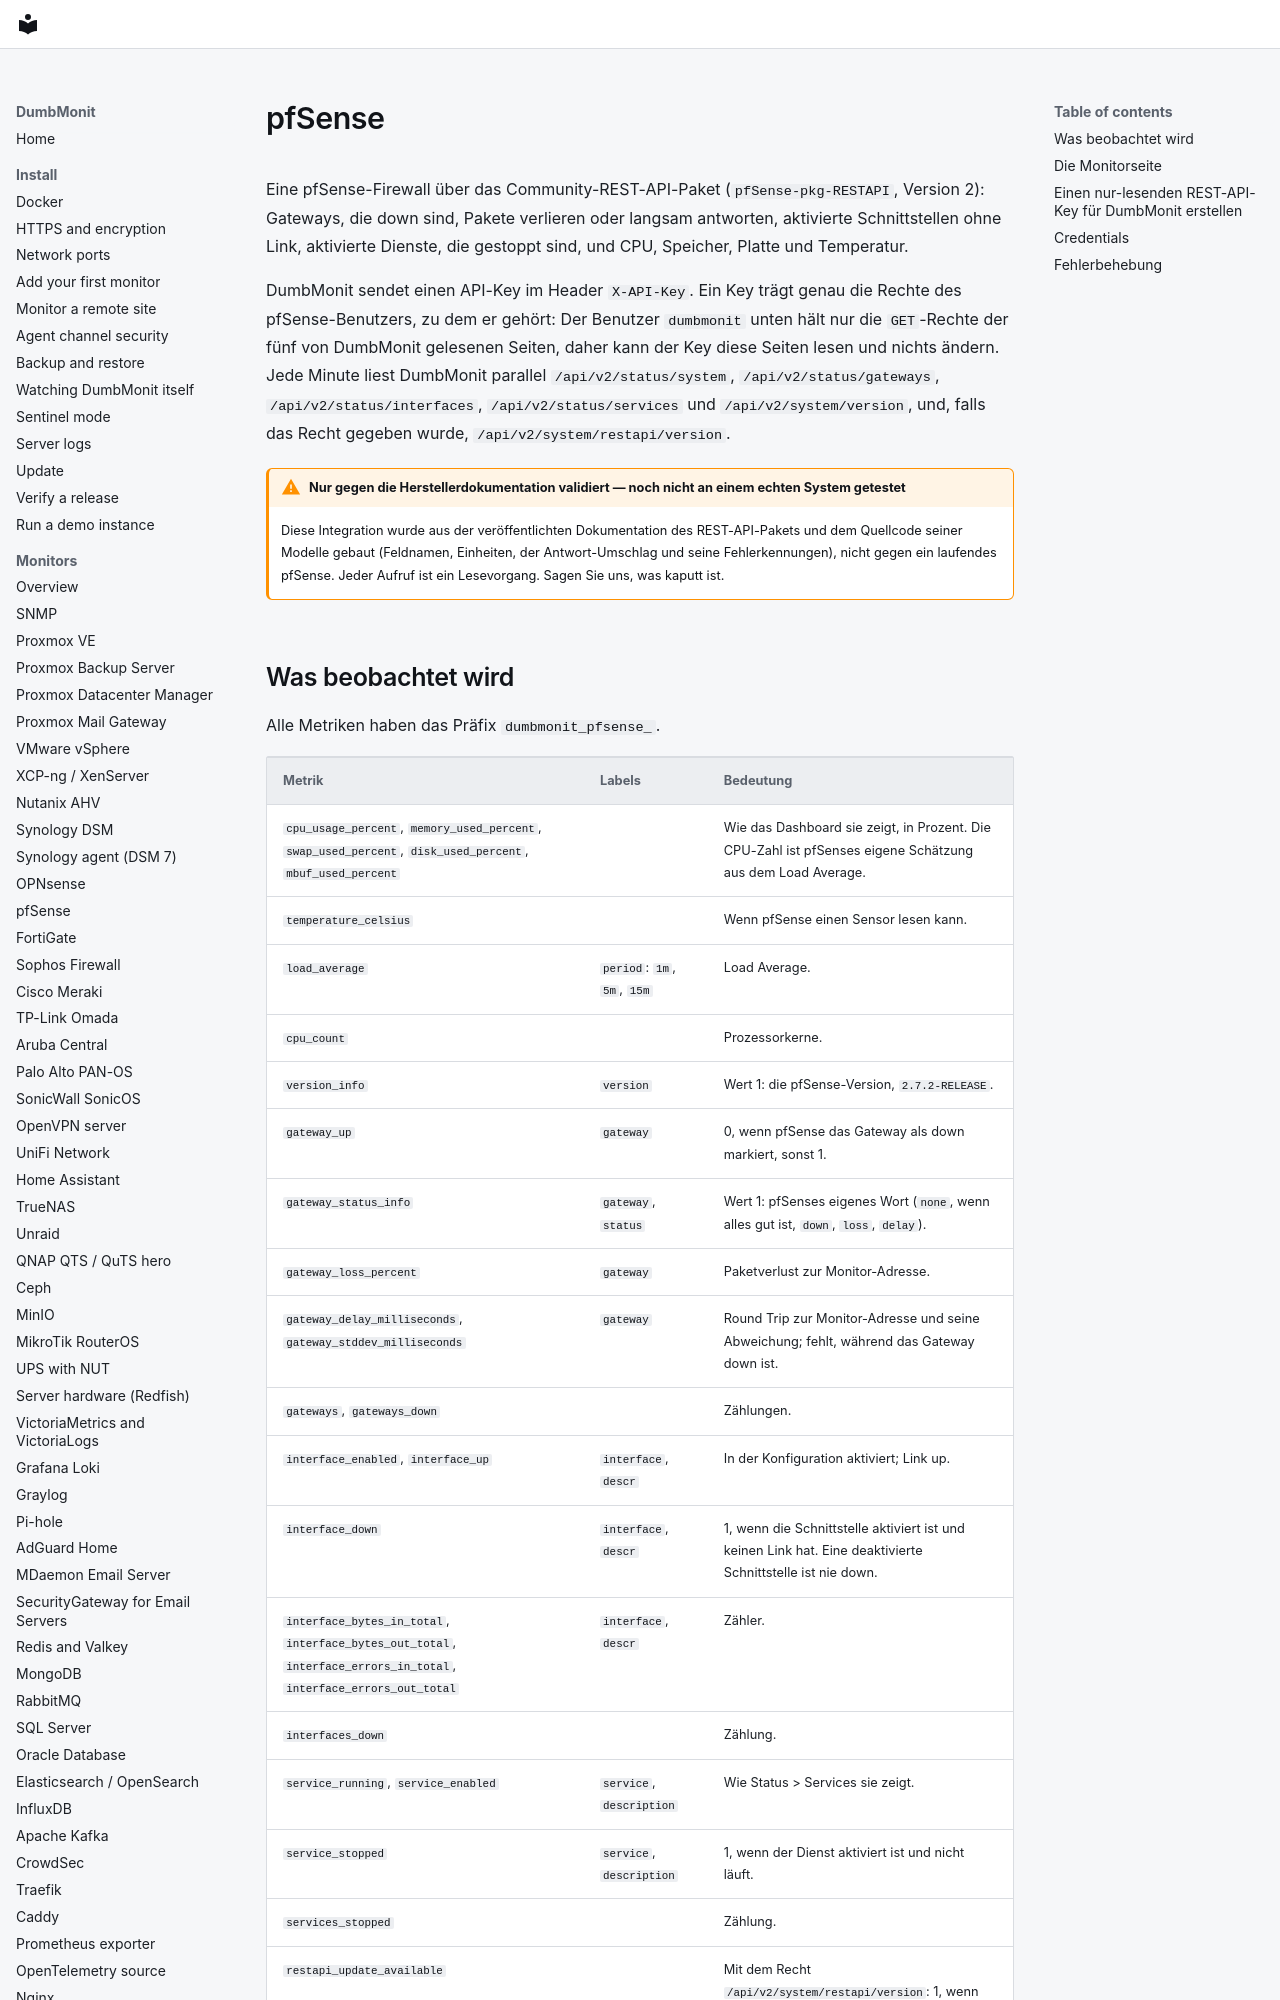

repository: laupernoe/dumbmonit · page: devices/pfsense.de/index.html · generator: mkdocs

# pfSense

Eine pfSense-Firewall über das Community-REST-API-Paket
(`pfSense-pkg-RESTAPI`, Version 2): Gateways, die down sind, Pakete
verlieren oder langsam antworten, aktivierte Schnittstellen ohne Link,
aktivierte Dienste, die gestoppt sind, und CPU, Speicher, Platte und
Temperatur.

DumbMonit sendet einen API-Key im Header `X-API-Key`. Ein Key trägt
genau die Rechte des pfSense-Benutzers, zu dem er gehört: Der Benutzer
`dumbmonit` unten hält nur die `GET`-Rechte der fünf von DumbMonit
gelesenen Seiten, daher kann der Key diese Seiten lesen und nichts
ändern. Jede Minute liest DumbMonit parallel
`/api/v2/status/system`, `/api/v2/status/gateways`,
`/api/v2/status/interfaces`, `/api/v2/status/services` und
`/api/v2/system/version`, und, falls das Recht gegeben wurde,
`/api/v2/system/restapi/version`.

!!! warning "Nur gegen die Herstellerdokumentation validiert — noch nicht an einem echten System getestet"

    Diese Integration wurde aus der veröffentlichten Dokumentation des
    REST-API-Pakets und dem Quellcode seiner Modelle gebaut (Feldnamen,
    Einheiten, der Antwort-Umschlag und seine Fehlerkennungen), nicht
    gegen ein laufendes pfSense. Jeder Aufruf ist ein Lesevorgang.
    Sagen Sie uns, was kaputt ist.
